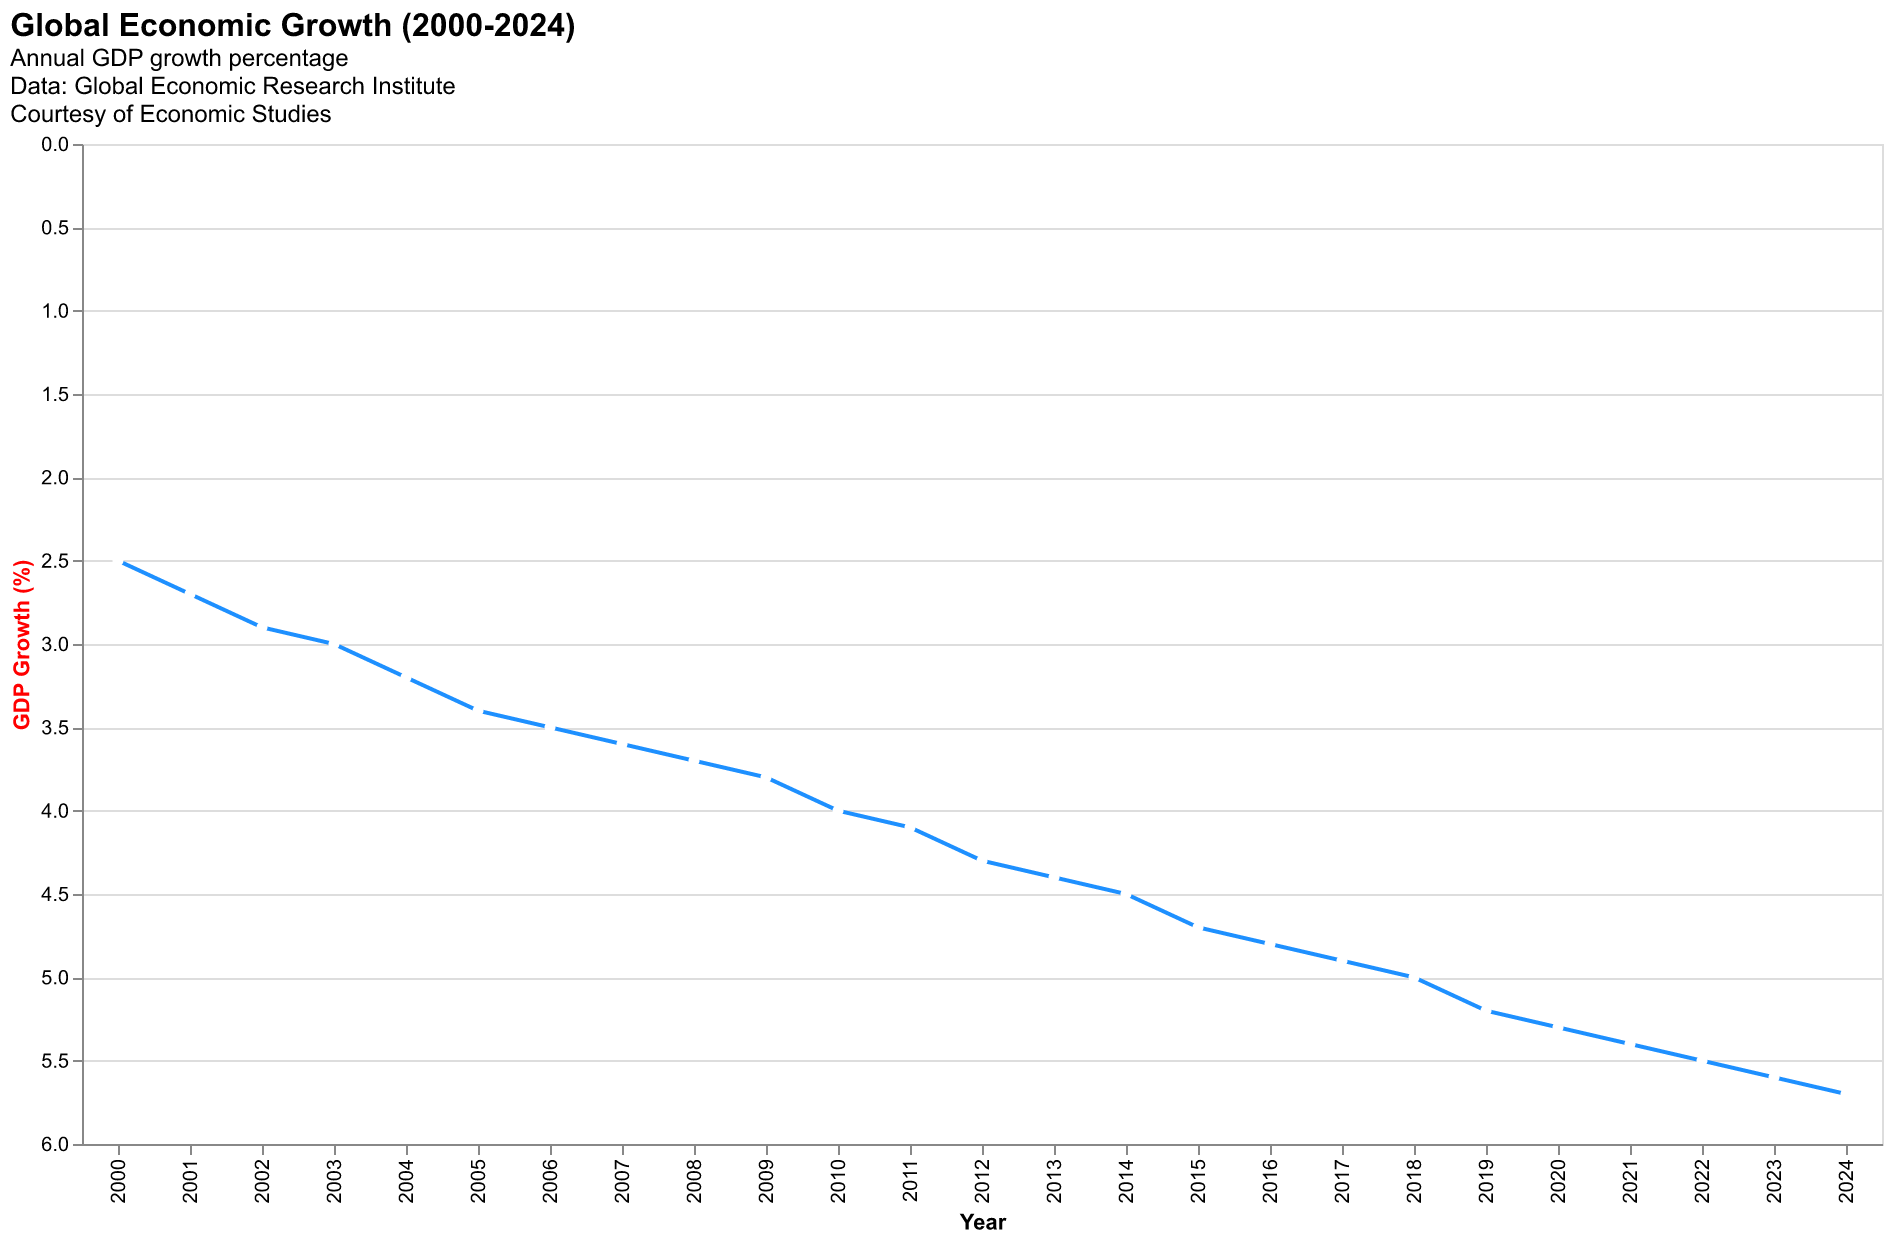

The data file committed next to this chart (first rows):
Year, GDPGrowth
2000, 2.5
2001, 2.7
2002, 2.9
2003, 3.0
2004, 3.2
2005, 3.4
2006, 3.5
2007, 3.6
2008, 3.7
2009, 3.8
2010, 4.0
2011, 4.1
2012, 4.3
2013, 4.4
2014, 4.5
2015, 4.7
2016, 4.8
2017, 4.9
2018, 5.0
2019, 5.2
2020, 5.3
2021, 5.4
2022, 5.5
2023, 5.6
2024, 5.7
